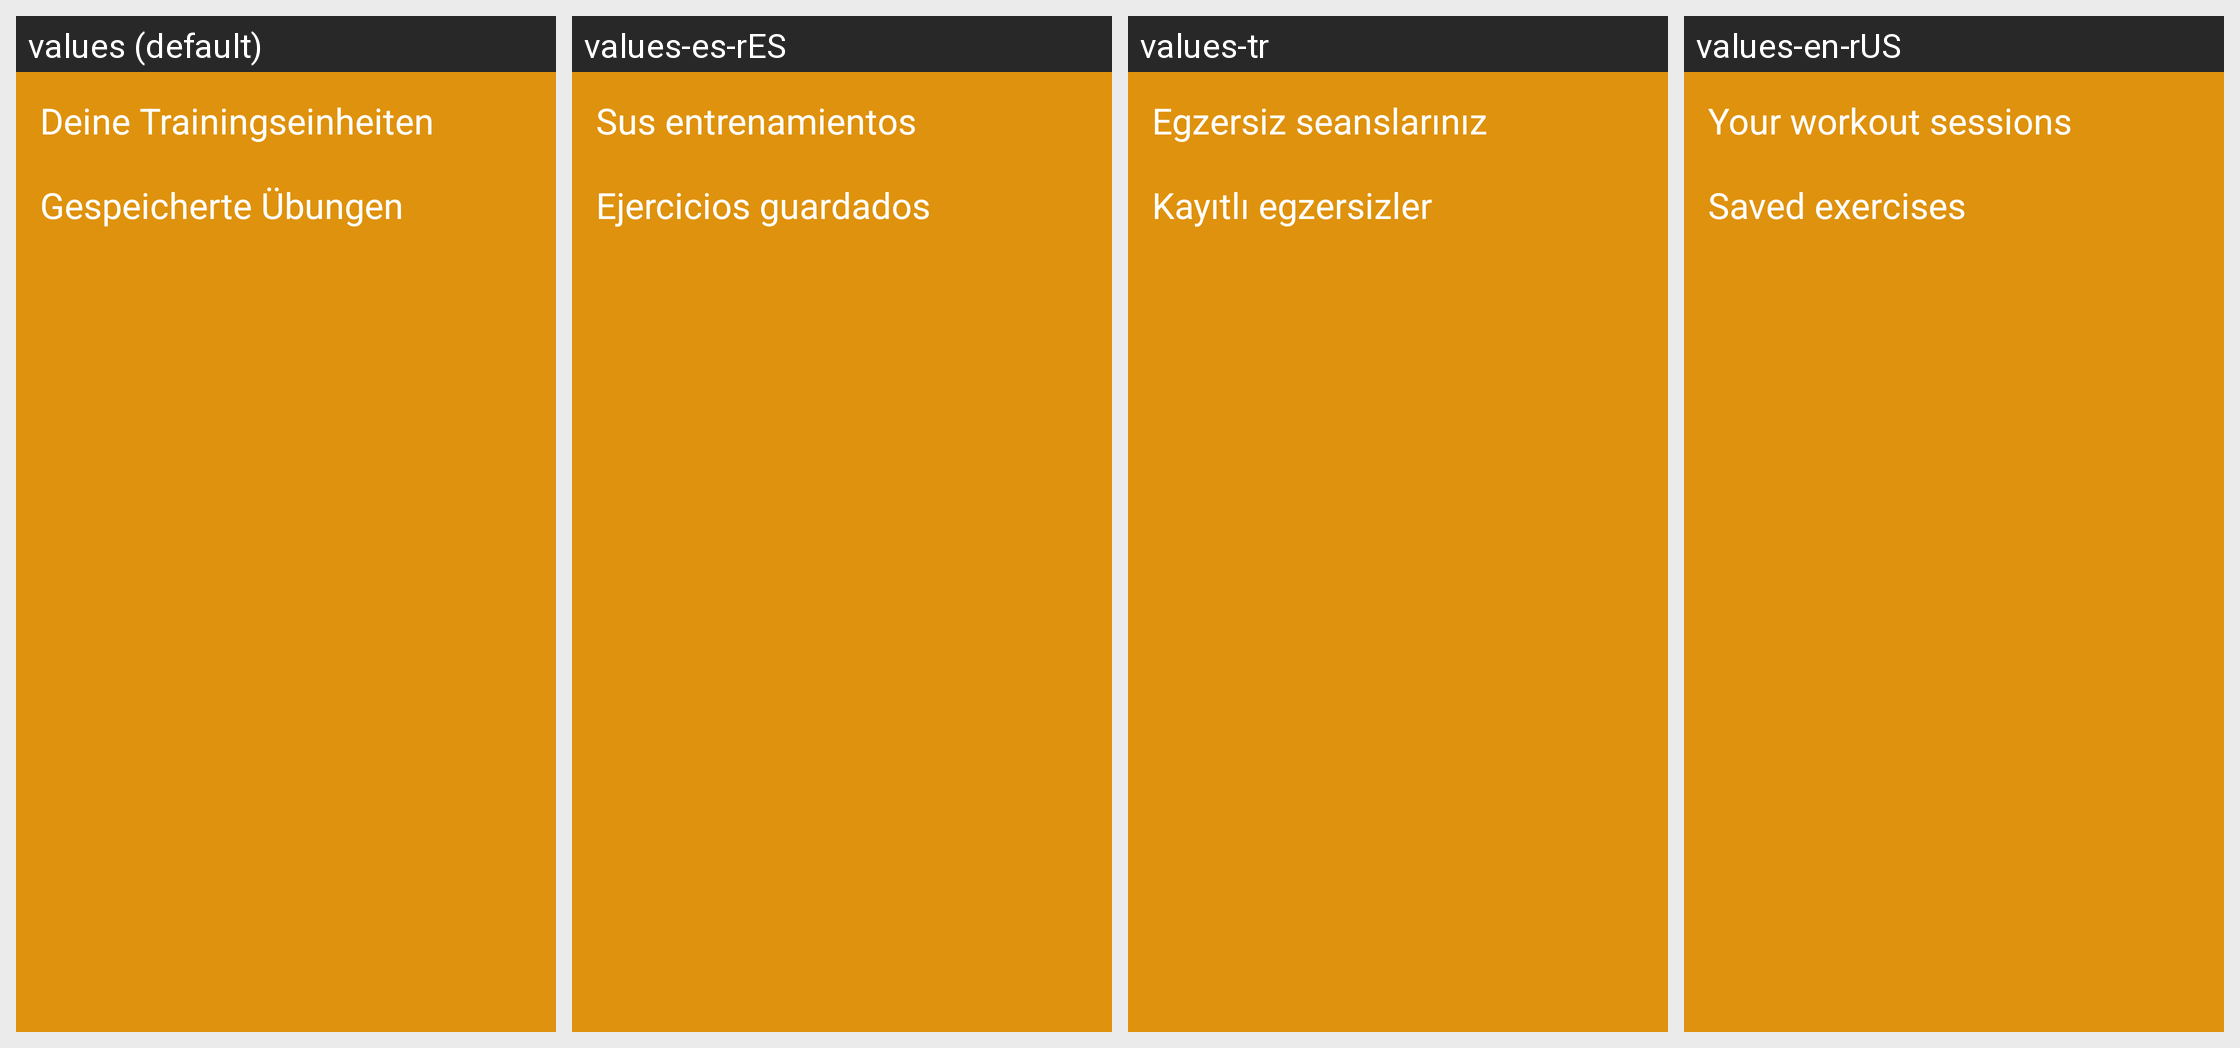

Locale-by-locale string values for the Android screen shown in this grid:
Android screen res/layout/fragment_training_nav1.xml rendered under 4 locales, left to right: values (default), values-es-rES, values-tr, values-en-rUS. Device: Nexus 5 (rendered at 1080×1920; each locale shown at half size, 540×960, under a caption strip naming it); theme Base.Theme.ShapeMinder_AppIdee.
Other locales in the repository, not shown: values-fr-rFR, values-nb-rNO, values-nn, values-no.
Strings drawn on this screen, with the default value and each locale's value (text and hints the layout hard-codes, and strings that could not be matched under every locale, appear in the picture but are not listed):

yourSessions
  values: Deine Trainingseinheiten
  values-es-rES: Sus entrenamientos
  values-tr: Egzersiz seanslarınız
  values-en-rUS: Your workout sessions

savedExercise
  values: Gespeicherte Übungen
  values-es-rES: Ejercicios guardados
  values-tr: Kayıtlı egzersizler
  values-en-rUS: Saved exercises
